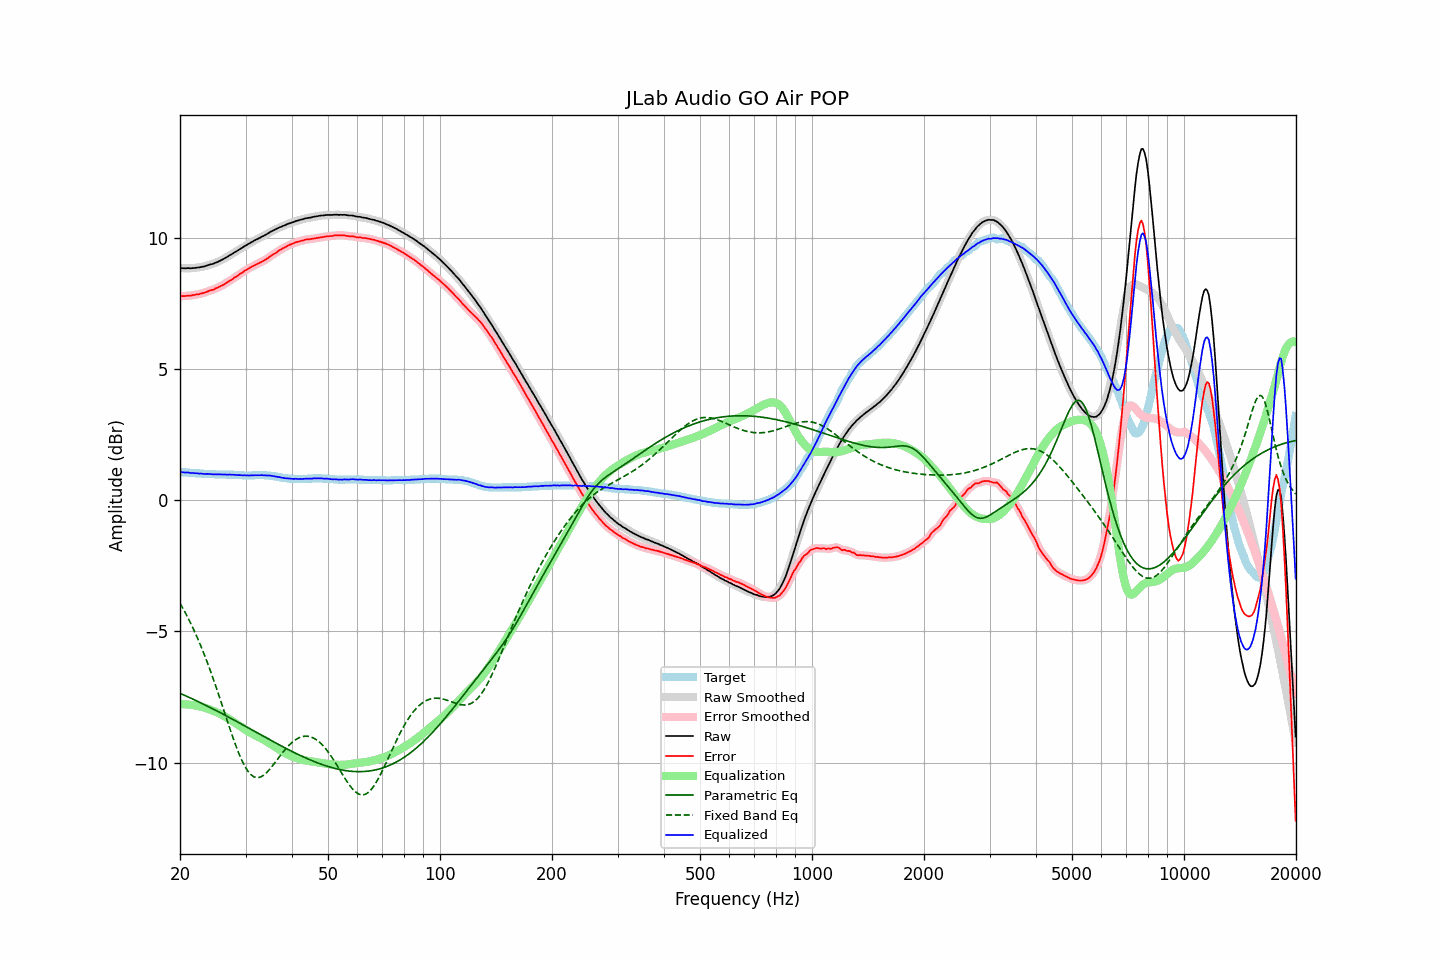

Source data for this figure (header and first rows):
frequency, raw, error, smoothed, error_smoothed, equalization, parametric_eq, fixed_band_eq, equalized_raw, equalized_smoothed, target
20.00, 8.84, 7.77, 8.84, 7.77, -7.77, -7.36, -3.93, 1.07, 1.07, 1.07
20.20, 8.84, 7.77, 8.83, 7.77, -7.77, -7.38, -4.03, 1.07, 1.07, 1.07
20.40, 8.83, 7.77, 8.83, 7.77, -7.77, -7.41, -4.14, 1.06, 1.06, 1.06
20.61, 8.83, 7.77, 8.83, 7.77, -7.77, -7.44, -4.25, 1.05, 1.06, 1.06
20.81, 8.83, 7.78, 8.83, 7.78, -7.78, -7.46, -4.37, 1.05, 1.05, 1.05
21.02, 8.84, 7.79, 8.83, 7.78, -7.78, -7.49, -4.49, 1.06, 1.05, 1.05
21.23, 8.83, 7.79, 8.83, 7.79, -7.79, -7.52, -4.61, 1.04, 1.04, 1.04
21.44, 8.83, 7.79, 8.83, 7.80, -7.80, -7.55, -4.73, 1.03, 1.04, 1.04
21.66, 8.84, 7.81, 8.83, 7.80, -7.80, -7.58, -4.86, 1.03, 1.03, 1.03
21.87, 8.84, 7.81, 8.84, 7.82, -7.81, -7.60, -4.99, 1.02, 1.03, 1.03
22.09, 8.85, 7.83, 8.85, 7.83, -7.82, -7.63, -5.13, 1.02, 1.02, 1.02
22.31, 8.86, 7.84, 8.85, 7.84, -7.84, -7.66, -5.27, 1.02, 1.02, 1.02
22.54, 8.86, 7.84, 8.86, 7.85, -7.85, -7.69, -5.41, 1.01, 1.02, 1.02
22.76, 8.88, 7.87, 8.87, 7.86, -7.87, -7.72, -5.56, 1.01, 1.01, 1.01
22.99, 8.89, 7.88, 8.89, 7.88, -7.88, -7.75, -5.71, 1.01, 1.00, 1.01
23.22, 8.90, 7.90, 8.90, 7.90, -7.90, -7.78, -5.86, 1.00, 1.00, 1.00
23.45, 8.92, 7.92, 8.92, 7.92, -7.92, -7.81, -6.02, 1.00, 1.00, 1.00
23.69, 8.94, 7.94, 8.94, 7.94, -7.94, -7.84, -6.18, 1.00, 1.00, 1.00
23.92, 8.96, 7.97, 8.96, 7.97, -7.96, -7.87, -6.35, 1.00, 1.00, 0.99
24.16, 8.98, 7.99, 8.97, 7.98, -7.98, -7.90, -6.52, 1.00, 0.99, 0.99
24.40, 8.99, 8.00, 8.99, 8.00, -8.01, -7.93, -6.69, 0.98, 0.99, 0.99
24.65, 9.01, 8.02, 9.01, 8.03, -8.03, -7.97, -6.86, 0.98, 0.98, 0.99
24.89, 9.04, 8.06, 9.03, 8.05, -8.05, -8.00, -7.04, 0.98, 0.98, 0.98
25.14, 9.06, 8.08, 9.06, 8.08, -8.08, -8.03, -7.22, 0.98, 0.98, 0.98
25.39, 9.09, 8.11, 9.09, 8.11, -8.11, -8.06, -7.40, 0.98, 0.98, 0.98
25.65, 9.12, 8.14, 9.12, 8.14, -8.14, -8.09, -7.58, 0.98, 0.98, 0.98
25.91, 9.15, 8.17, 9.15, 8.17, -8.17, -8.12, -7.77, 0.98, 0.98, 0.98
26.16, 9.18, 8.20, 9.18, 8.20, -8.21, -8.16, -7.95, 0.97, 0.98, 0.98
26.43, 9.22, 8.24, 9.21, 8.24, -8.24, -8.19, -8.14, 0.98, 0.97, 0.98
26.69, 9.25, 8.28, 9.25, 8.28, -8.28, -8.22, -8.33, 0.97, 0.97, 0.97
26.96, 9.29, 8.32, 9.29, 8.32, -8.31, -8.25, -8.51, 0.97, 0.97, 0.97
27.23, 9.33, 8.36, 9.32, 8.35, -8.35, -8.29, -8.70, 0.97, 0.97, 0.97
27.50, 9.36, 8.39, 9.36, 8.39, -8.39, -8.32, -8.88, 0.97, 0.97, 0.97
27.77, 9.40, 8.43, 9.40, 8.43, -8.43, -8.35, -9.05, 0.97, 0.97, 0.97
28.05, 9.44, 8.48, 9.43, 8.47, -8.47, -8.39, -9.23, 0.97, 0.96, 0.96
28.33, 9.47, 8.51, 9.47, 8.51, -8.51, -8.42, -9.39, 0.95, 0.96, 0.96
28.62, 9.51, 8.55, 9.51, 8.55, -8.55, -8.45, -9.55, 0.95, 0.95, 0.96
28.90, 9.55, 8.60, 9.55, 8.59, -8.60, -8.49, -9.70, 0.95, 0.95, 0.95
29.19, 9.59, 8.64, 9.59, 8.64, -8.64, -8.52, -9.85, 0.95, 0.95, 0.95
29.48, 9.62, 8.67, 9.62, 8.68, -8.68, -8.55, -9.97, 0.94, 0.95, 0.95
29.78, 9.67, 8.73, 9.66, 8.72, -8.72, -8.59, -10.10, 0.95, 0.94, 0.94
30.08, 9.70, 8.76, 9.70, 8.76, -8.76, -8.62, -10.20, 0.94, 0.94, 0.94
30.38, 9.74, 8.80, 9.74, 8.80, -8.80, -8.66, -10.30, 0.94, 0.94, 0.94
30.68, 9.77, 8.83, 9.77, 8.83, -8.83, -8.69, -10.38, 0.94, 0.94, 0.94
30.99, 9.81, 8.87, 9.81, 8.87, -8.87, -8.72, -10.45, 0.94, 0.94, 0.94
31.30, 9.84, 8.90, 9.84, 8.90, -8.90, -8.76, -10.50, 0.94, 0.94, 0.94
31.61, 9.88, 8.93, 9.88, 8.93, -8.93, -8.79, -10.54, 0.95, 0.95, 0.95
31.93, 9.91, 8.96, 9.91, 8.96, -8.96, -8.82, -10.56, 0.95, 0.95, 0.95
32.24, 9.94, 8.99, 9.94, 8.99, -8.99, -8.86, -10.57, 0.95, 0.95, 0.95
32.57, 9.97, 9.02, 9.97, 9.02, -9.02, -8.89, -10.56, 0.95, 0.95, 0.95
32.89, 10.00, 9.05, 10.00, 9.05, -9.05, -8.93, -10.55, 0.95, 0.95, 0.95
33.22, 10.04, 9.09, 10.03, 9.08, -9.08, -8.96, -10.51, 0.95, 0.95, 0.95
33.55, 10.06, 9.11, 10.06, 9.12, -9.12, -8.99, -10.48, 0.94, 0.95, 0.95
33.89, 10.10, 9.15, 10.10, 9.15, -9.15, -9.03, -10.43, 0.94, 0.94, 0.95
34.23, 10.13, 9.19, 10.13, 9.19, -9.19, -9.06, -10.37, 0.94, 0.94, 0.94
34.57, 10.17, 9.23, 10.17, 9.23, -9.23, -9.10, -10.30, 0.94, 0.94, 0.94
34.92, 10.21, 9.28, 10.20, 9.28, -9.27, -9.13, -10.24, 0.94, 0.93, 0.93
35.27, 10.24, 9.32, 10.24, 9.32, -9.31, -9.16, -10.16, 0.92, 0.93, 0.92
35.62, 10.27, 9.36, 10.27, 9.36, -9.36, -9.20, -10.08, 0.91, 0.91, 0.91
35.97, 10.30, 9.39, 10.30, 9.39, -9.40, -9.23, -10.00, 0.90, 0.90, 0.91
... 635 more rows
